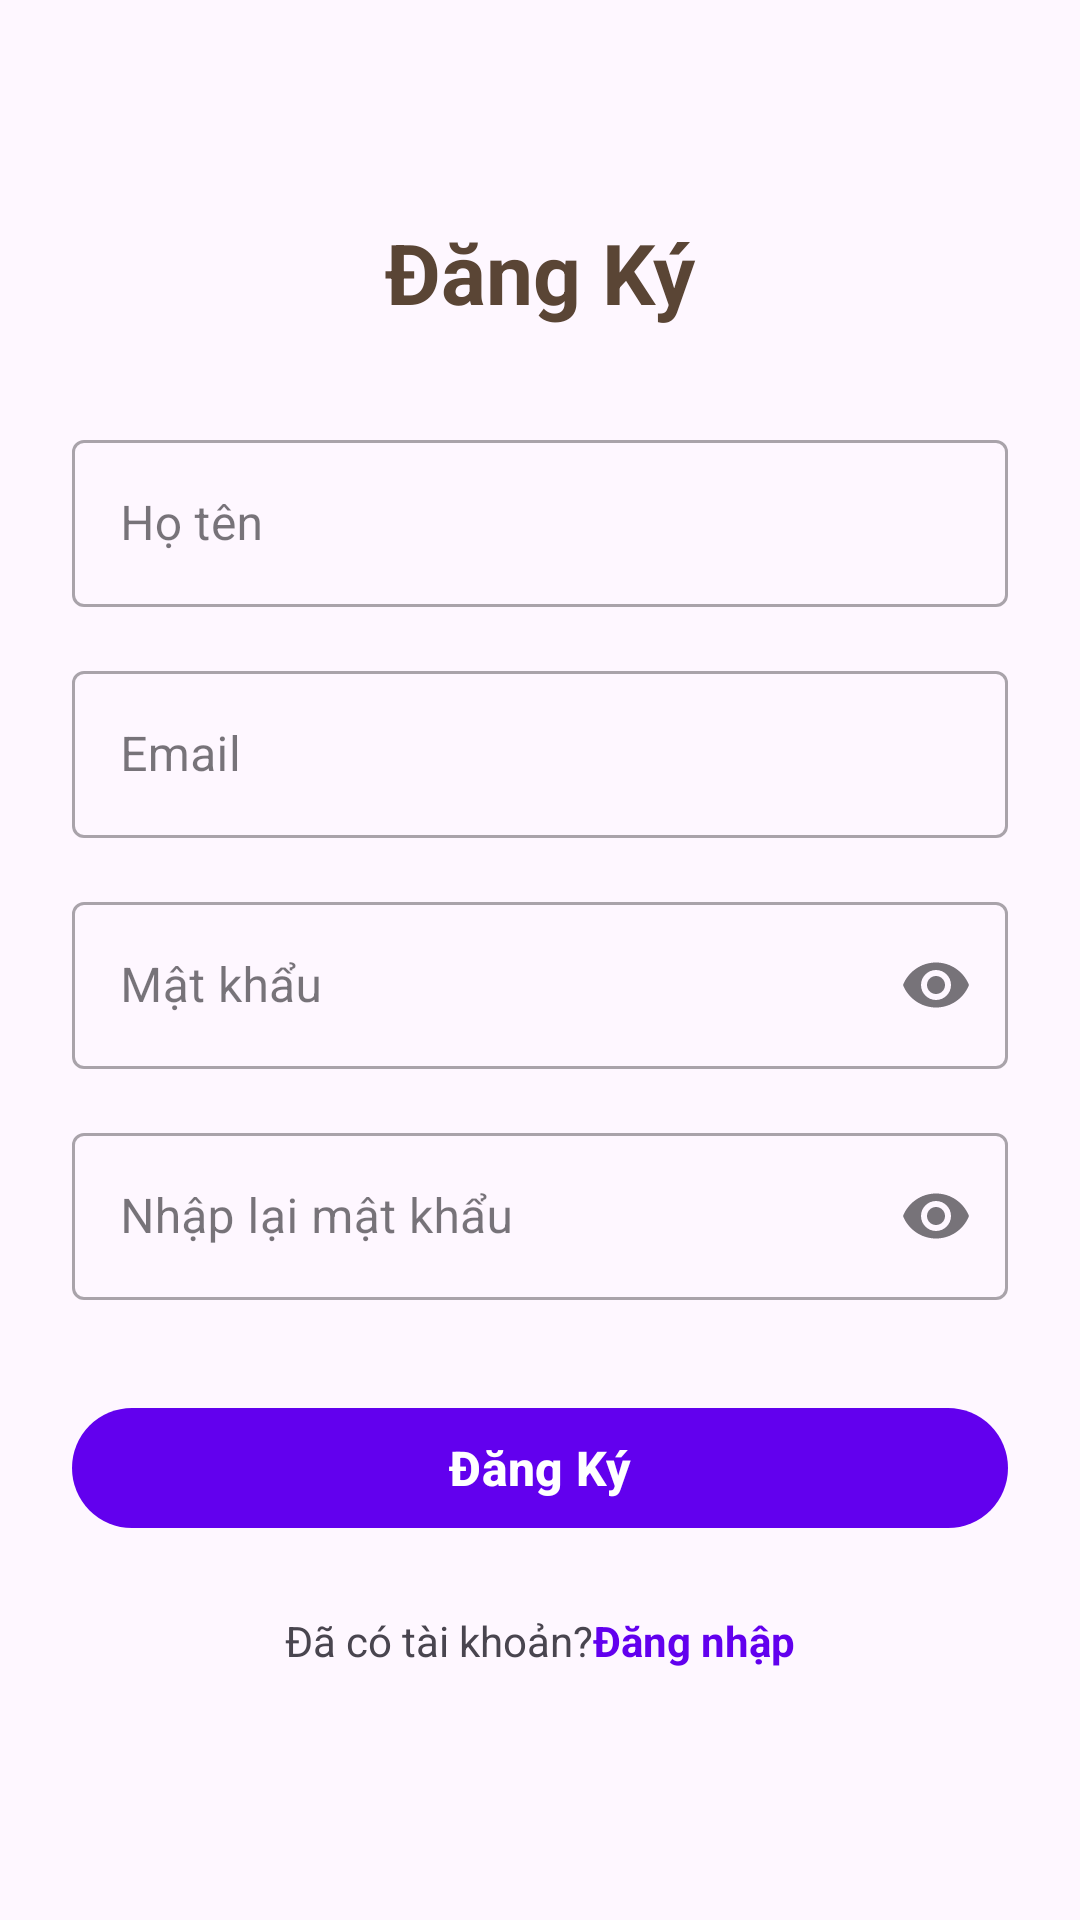

This screen was rendered from an Android layout file. Write that file and the resources it references.
<!-- AndroidManifest.xml: application theme Theme.PRM_BE -->
<!-- res/layout/activity_register.xml -->
<?xml version="1.0" encoding="utf-8"?>
<ScrollView xmlns:android="http://schemas.android.com/apk/res/android"
    xmlns:app="http://schemas.android.com/apk/res-auto"
    xmlns:tools="http://schemas.android.com/tools"
    android:layout_width="match_parent"
    android:layout_height="match_parent"
    tools:context=".ui.auth.RegisterActivity">

    <androidx.constraintlayout.widget.ConstraintLayout
        android:layout_width="match_parent"
        android:layout_height="wrap_content"
        android:padding="24dp">

        
        <TextView
            android:id="@+id/tvTitle"
            android:layout_width="wrap_content"
            android:layout_height="wrap_content"
            android:text="@string/register_title"
            android:textSize="28sp"
            android:textStyle="bold"
            android:textColor="@color/black"
            app:layout_constraintTop_toTopOf="parent"
            app:layout_constraintStart_toStartOf="parent"
            app:layout_constraintEnd_toEndOf="parent"
            android:layout_marginTop="48dp" />

        
        <com.google.android.material.textfield.TextInputLayout
            android:id="@+id/tilName"
            android:layout_width="match_parent"
            android:layout_height="wrap_content"
            android:hint="@string/hint_name"
            app:layout_constraintTop_toBottomOf="@id/tvTitle"
            app:layout_constraintStart_toStartOf="parent"
            app:layout_constraintEnd_toEndOf="parent"
            android:layout_marginTop="32dp"
            style="@style/Widget.MaterialComponents.TextInputLayout.OutlinedBox">

            <com.google.android.material.textfield.TextInputEditText
                android:id="@+id/edtName"
                android:layout_width="match_parent"
                android:layout_height="wrap_content"
                android:inputType="textPersonName"
                android:imeOptions="actionNext" />
        </com.google.android.material.textfield.TextInputLayout>

        
        <com.google.android.material.textfield.TextInputLayout
            android:id="@+id/tilEmail"
            android:layout_width="match_parent"
            android:layout_height="wrap_content"
            android:hint="@string/hint_email"
            app:layout_constraintTop_toBottomOf="@id/tilName"
            app:layout_constraintStart_toStartOf="parent"
            app:layout_constraintEnd_toEndOf="parent"
            android:layout_marginTop="16dp"
            style="@style/Widget.MaterialComponents.TextInputLayout.OutlinedBox">

            <com.google.android.material.textfield.TextInputEditText
                android:id="@+id/edtEmail"
                android:layout_width="match_parent"
                android:layout_height="wrap_content"
                android:inputType="textEmailAddress"
                android:imeOptions="actionNext" />
        </com.google.android.material.textfield.TextInputLayout>

        
        <com.google.android.material.textfield.TextInputLayout
            android:id="@+id/tilPassword"
            android:layout_width="match_parent"
            android:layout_height="wrap_content"
            android:hint="@string/hint_password"
            app:layout_constraintTop_toBottomOf="@id/tilEmail"
            app:layout_constraintStart_toStartOf="parent"
            app:layout_constraintEnd_toEndOf="parent"
            android:layout_marginTop="16dp"
            app:endIconMode="password_toggle"
            style="@style/Widget.MaterialComponents.TextInputLayout.OutlinedBox">

            <com.google.android.material.textfield.TextInputEditText
                android:id="@+id/edtPassword"
                android:layout_width="match_parent"
                android:layout_height="wrap_content"
                android:inputType="textPassword"
                android:imeOptions="actionNext" />
        </com.google.android.material.textfield.TextInputLayout>

        
        <com.google.android.material.textfield.TextInputLayout
            android:id="@+id/tilConfirmPassword"
            android:layout_width="match_parent"
            android:layout_height="wrap_content"
            android:hint="@string/hint_confirm_password"
            app:layout_constraintTop_toBottomOf="@id/tilPassword"
            app:layout_constraintStart_toStartOf="parent"
            app:layout_constraintEnd_toEndOf="parent"
            android:layout_marginTop="16dp"
            app:endIconMode="password_toggle"
            style="@style/Widget.MaterialComponents.TextInputLayout.OutlinedBox">

            <com.google.android.material.textfield.TextInputEditText
                android:id="@+id/edtConfirmPassword"
                android:layout_width="match_parent"
                android:layout_height="wrap_content"
                android:inputType="textPassword"
                android:imeOptions="actionDone" />
        </com.google.android.material.textfield.TextInputLayout>

        
        <com.google.android.material.button.MaterialButton
            android:id="@+id/btnRegister"
            android:layout_width="match_parent"
            android:layout_height="wrap_content"
            android:text="@string/btn_register"
            android:textSize="16sp"
            android:textStyle="bold"
            android:layout_marginTop="32dp"
            app:layout_constraintTop_toBottomOf="@id/tilConfirmPassword"
            app:layout_constraintStart_toStartOf="parent"
            app:layout_constraintEnd_toEndOf="parent" />

        
        <ProgressBar
            android:id="@+id/progressBar"
            android:layout_width="wrap_content"
            android:layout_height="wrap_content"
            android:visibility="gone"
            app:layout_constraintTop_toBottomOf="@id/btnRegister"
            app:layout_constraintStart_toStartOf="parent"
            app:layout_constraintEnd_toEndOf="parent"
            android:layout_marginTop="16dp" />

        
        <LinearLayout
            android:layout_width="wrap_content"
            android:layout_height="wrap_content"
            android:orientation="horizontal"
            android:layout_marginTop="24dp"
            app:layout_constraintTop_toBottomOf="@id/progressBar"
            app:layout_constraintStart_toStartOf="parent"
            app:layout_constraintEnd_toEndOf="parent"
            app:layout_constraintBottom_toBottomOf="parent"
            android:layout_marginBottom="24dp">

            <TextView
                android:layout_width="wrap_content"
                android:layout_height="wrap_content"
                android:text="@string/have_account"
                android:textSize="14sp" />

            <TextView
                android:id="@+id/tvLogin"
                android:layout_width="wrap_content"
                android:layout_height="wrap_content"
                android:text="@string/login_here"
                android:textColor="?attr/colorPrimary"
                android:textSize="14sp"
                android:textStyle="bold" />
        </LinearLayout>

    </androidx.constraintlayout.widget.ConstraintLayout>

</ScrollView>
<!-- resources referenced by this layout -->
<resources>
  <color name="black">#5A4535</color>
  <string name="btn_register">Đăng Ký</string>
  <string name="have_account">Đã có tài khoản? </string>
  <string name="hint_confirm_password">Nhập lại mật khẩu</string>
  <string name="hint_email">Email</string>
  <string name="hint_name">Họ tên</string>
  <string name="hint_password">Mật khẩu</string>
  <string name="login_here">Đăng nhập</string>
  <string name="register_title">Đăng Ký</string>
  <style name="Theme.PRM_BE" parent="Base.Theme.PRM_BE" />
  <style name="Base.Theme.PRM_BE" parent="Theme.Material3.DayNight.NoActionBar">
          
          <item name="colorPrimary">@color/purple_500</item>
          <item name="colorPrimaryVariant">@color/purple_700</item>
          <item name="colorOnPrimary">@color/white</item>
      </style>
  <color name="white">#FFFFFF</color>
  <!-- not gathered from this repository: default colours our renderer supplied (Android Studio template values) -->
  <color name="purple_500">#FF6200EE</color>
  <color name="purple_700">#FF3700B3</color>
</resources>
